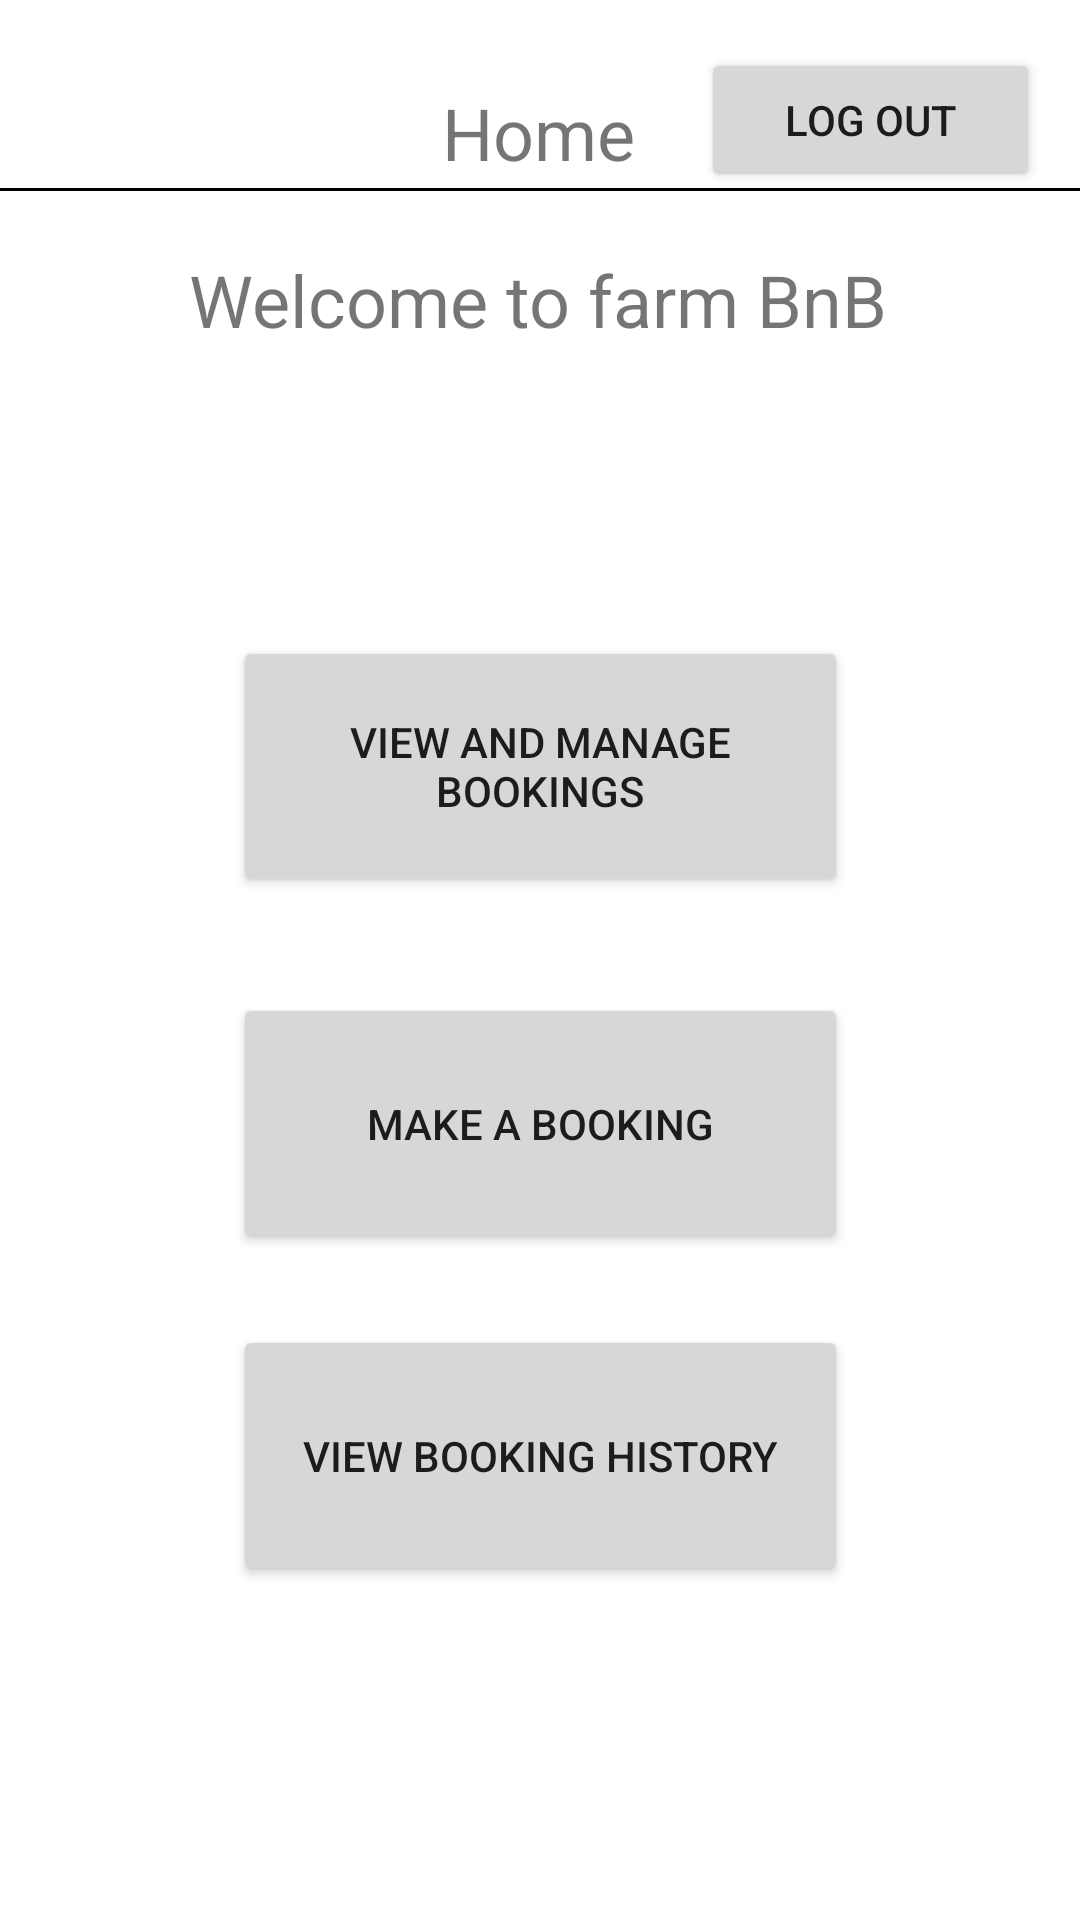

Layout XML and referenced resources for this Android screen:
<!-- AndroidManifest.xml: application theme Theme.FarmBnB -->
<!-- res/layout/activity_home_page.xml -->
<?xml version="1.0" encoding="utf-8"?>
<androidx.constraintlayout.widget.ConstraintLayout xmlns:android="http://schemas.android.com/apk/res/android"
    xmlns:app="http://schemas.android.com/apk/res-auto"
    xmlns:tools="http://schemas.android.com/tools"
    android:layout_width="match_parent"
    android:layout_height="match_parent"
    tools:context=".HomePage">

    <View
        android:id="@+id/view6"
        android:layout_width="0dp"
        android:layout_height="1dp"
        android:background="@color/black"
        app:layout_constraintBottom_toBottomOf="parent"
        app:layout_constraintEnd_toEndOf="parent"
        app:layout_constraintHorizontal_bias="1.0"
        app:layout_constraintStart_toStartOf="parent"
        app:layout_constraintTop_toTopOf="parent"
        app:layout_constraintVertical_bias="0.098" />

    <TextView
        android:id="@+id/textView7"
        android:layout_width="wrap_content"
        android:layout_height="wrap_content"
        android:layout_marginTop="28dp"
        android:text="Home"
        android:textSize="24dp"
        app:layout_constraintBottom_toTopOf="@+id/view2"
        app:layout_constraintEnd_toEndOf="parent"
        app:layout_constraintHorizontal_bias="0.498"
        app:layout_constraintStart_toStartOf="parent"
        app:layout_constraintTop_toTopOf="parent"
        app:layout_constraintVertical_bias="0.581" />

    <TextView
        android:id="@+id/textView8"
        android:layout_width="wrap_content"
        android:layout_height="wrap_content"
        android:layout_marginTop="20dp"
        android:text="Welcome to farm BnB"
        android:textSize="24dp"
        app:layout_constraintBottom_toTopOf="@+id/view2"
        app:layout_constraintEnd_toEndOf="parent"
        app:layout_constraintHorizontal_bias="0.497"
        app:layout_constraintStart_toStartOf="parent"
        app:layout_constraintTop_toBottomOf="@+id/view6"
        app:layout_constraintVertical_bias="0.581" />

    <Button
        android:id="@+id/btnViewAndManageBookings"
        android:layout_width="205dp"
        android:layout_height="87dp"
        android:layout_marginTop="96dp"
        android:text="View And Manage Bookings"
        app:layout_constraintEnd_toEndOf="parent"
        app:layout_constraintStart_toStartOf="parent"
        app:layout_constraintTop_toBottomOf="@+id/textView8" />

    <Button
        android:id="@+id/btnLogOut"
        android:layout_width="113dp"
        android:layout_height="48dp"
        android:layout_marginTop="16dp"
        android:text="Log Out"
        app:layout_constraintBottom_toTopOf="@+id/view6"
        app:layout_constraintEnd_toEndOf="parent"
        app:layout_constraintHorizontal_bias="0.946"
        app:layout_constraintStart_toStartOf="parent"
        app:layout_constraintTop_toTopOf="parent"
        app:layout_constraintVertical_bias="0.0" />

    <Button
        android:id="@+id/btnViewAndManageBookings2"
        android:layout_width="205dp"
        android:layout_height="87dp"
        android:layout_marginTop="32dp"
        android:text="Make A Booking"
        app:layout_constraintEnd_toEndOf="parent"
        app:layout_constraintStart_toStartOf="parent"
        app:layout_constraintTop_toBottomOf="@+id/btnViewAndManageBookings" />

    <Button
        android:id="@+id/btnViewAndManageBookings3"
        android:layout_width="205dp"
        android:layout_height="87dp"
        android:text="View Booking History"
        app:layout_constraintBottom_toBottomOf="parent"
        app:layout_constraintEnd_toEndOf="parent"
        app:layout_constraintStart_toStartOf="parent"
        app:layout_constraintTop_toBottomOf="@+id/btnViewAndManageBookings2"
        app:layout_constraintVertical_bias="0.176" />
</androidx.constraintlayout.widget.ConstraintLayout>
<!-- resources referenced by this layout -->
<resources>
  <style name="Theme.FarmBnB" parent="Theme.MaterialComponents.DayNight.DarkActionBar">
          
          <item name="colorPrimary">@color/purple_500</item>
          <item name="colorPrimaryVariant">@color/purple_700</item>
          <item name="colorOnPrimary">@color/white</item>
          
          <item name="colorSecondary">@color/teal_200</item>
          <item name="colorSecondaryVariant">@color/teal_700</item>
          <item name="colorOnSecondary">@color/black</item>
          
          <item name="android:statusBarColor" tools:targetApi="l">?attr/colorPrimaryVariant</item>
          
      </style>
  <!-- not gathered from this repository: default colours our renderer supplied (Android Studio template values) -->
  <color name="purple_500">#FF6200EE</color>
  <color name="purple_700">#FF3700B3</color>
  <color name="teal_200">#FF03DAC5</color>
  <color name="teal_700">#FF018786</color>
  <color name="black">#FF000000</color>
  <color name="white">#FFFFFFFF</color>
</resources>
